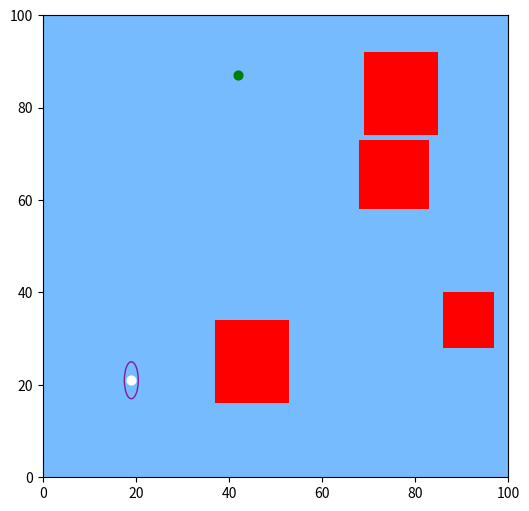

Python code for this plot:

import os
# from collections import namedtuple
import numpy as np

import matplotlib.pyplot as plt
import matplotlib.patches as mp

# ShipState = namedtuple("ShipState", ["x", "y", "angle"])


def get_distance(state_a, state_b):
    dist = np.sqrt((state_a[0]-state_b[0])**2 + (state_a[1]-state_b[1])**2)
    return dist


def is_near(xy, left_down_pos, size, margin):
    if xy[0] >= (left_down_pos[0] - margin) \
       and xy[0] <= (left_down_pos[0] + size[0] + margin) \
       and xy[1] >= (left_down_pos[1] - margin) \
       and xy[1] <= (left_down_pos[1] + size[1] + margin):
        return True
    else:
        return False


def generate_env_randomly(map_size=100, num_obstacles=4, obstacles_size_range=(10, 20)):
    obstacle_pos_margin = 10
    obstacle_sizes = np.random.randint(*obstacles_size_range, size=(num_obstacles, 2))
    obstacle_positions = np.random.randint(obstacle_pos_margin, map_size-obstacle_pos_margin, size=(num_obstacles, 2))
    obstacles = {tuple(pos.tolist()):size.tolist() for pos, size in zip(obstacle_positions, obstacle_sizes)}

    # ship position limit
    pos_margin = 10
    pos_limit = 35
    # ship initial state
    is_initial_xy_legal = False 
    while not is_initial_xy_legal:
        initial_x = np.random.randint(pos_margin, map_size - pos_margin)
        if initial_x > pos_limit:
            initial_y = np.random.randint(pos_margin, pos_limit)
        else:
            initial_y = np.random.randint(pos_margin, map_size // 2)
        # initial place should be inside the obstacles
        is_initial_xy_legal = True
        for pos, size in zip(obstacle_positions, obstacle_sizes):
            if is_near((initial_x, initial_y), pos, size, pos_margin):
                is_initial_xy_legal = False
                break

    # ship target state
    is_target_xy_legal = False
    while not is_target_xy_legal:
        target_x = np.random.randint(pos_margin, map_size - pos_margin)
        if target_x < (map_size - pos_limit):
            target_y = np.random.randint(map_size - pos_limit, map_size - pos_margin)
        else:
            target_y = np.random.randint(map_size // 2, map_size - pos_margin)
        # target place should be inside the obstacles
        is_target_xy_legal = True
        for pos, size in zip(obstacle_positions, obstacle_sizes):
            if is_near((target_x, target_y), pos, size, pos_margin):
                is_target_xy_legal = False

    return obstacles, (initial_x, initial_y, 90), (target_x, target_y, 0)


class Env():
    """the environment to define ship motion"""

    BOAT_W = 3
    BOAT_L = 8

    def __init__(self,
            initial_ship_state,
            target_ship_state,
            obstacles,
            random_initial_state=False,
            map_size=100,
            terminal_size=3,
            env_id=0):
        self.env_id = env_id
        self.map_size = map_size
        self.obstacles = obstacles
        self.initial_state = initial_ship_state
        self.target_state = target_ship_state
        self.terminal_size = terminal_size
        print("env-{}, obstacles: {}, initial: {}, target: {}".format(
            self.env_id, self.obstacles, self.initial_state, self.target_state))

        if random_initial_state:
            initial_x = np.random.randint(0, self.map_size)
            initial_y = np.random.randint(0, self.map_size)
            initial_angle = np.random.choice(np.arange(0, 180, 10))
            self.initial_state = (initial_x, initial_y, initial_angle)

        self.action_space = [-35, -15, 0, 15, 35]
        self.step = 15
        self.V = 0.19    # velocity for ship is assumed to be constant
        self.K = 0.08    # defines the turning capability coefficient
        self.T = 10.8    # defines the turning lag coefficient
        self.End = False

    def choose_action_randomly(self):
        return np.random.choice(self.action_space)
        
    def obs_detect(self, state):
        """determines if the input state hits any obstacle, returns a boolean"""
        boolean = False
        ship_cx, ship_cy = state[:2]
        shape_half_size = max(Env.BOAT_W, Env.BOAT_L) // 2
        for pos, size in self.obstacles.items():
            if ship_cx > pos[0] - shape_half_size and ship_cx < pos[0] + size[0] + shape_half_size:
                if ship_cy > pos[1] - shape_half_size and ship_cy < pos[1] + size[1] + shape_half_size:
                    boolean = True
        return boolean
    
    def bound_detect(self, state):
        """determine if the input is out of bound"""
        boolean = False
        shape_half_size = max(Env.BOAT_W, Env.BOAT_L) // 2
        if (state[0]-shape_half_size)<0 or (state[0]+shape_half_size)>self.map_size:
            boolean = True
        if (state[1]-shape_half_size)<0 or (state[1]+shape_half_size)>self.map_size:
            boolean = True
        return boolean

    def terminal_detect(self, state):
        delta_x = np.abs(state[0] - self.target_state[0])
        delta_y = np.abs(state[1] - self.target_state[1])
        if delta_x <= self.terminal_size and delta_y <= self.terminal_size:
            return True
        else:
            return False
    
    def distance_reward(self, state):
        dist = get_distance(state, self.target_state)
        # roughly between [-3.3, 0]
        return -0.03 * dist

    def direction_reward(self, state):
        # angle_vec
        ship_angle = state[2]
        angle_vec = np.array([np.cos(np.deg2rad(ship_angle)), np.sin(np.deg2rad(ship_angle))])
        # target_vec
        delta_pos = np.array([self.target_state[0]-self.state[0], self.target_state[1]-self.state[1]])
        target_vec = delta_pos / np.sqrt(np.sum(np.power(delta_pos, 2))) # normalise to unit vectorr
        # roughly between [-1, 1] - 1
        dotval = np.sum(angle_vec * target_vec)
        return (dotval - 1)

    def nomoto_model(self, rudder_ang):
        """input a rudder angle, through the nomoto input-output model,
           returns the output ship course"
        """
        course = int(round(self.K * int(rudder_ang) * (self.step - self.T + self.T * np.exp(-self.step / self.T)), -1))
        return course

    def take_step(self, act_idx):
        ship_action = self.action_space[act_idx]
        ship_angle = (self.state[2] + self.nomoto_model(ship_action)) % 360
        ship_x = self.state[0] + self.V * np.cos(np.deg2rad(ship_angle)) * self.step
        ship_y = self.state[1] + self.V * np.sin(np.deg2rad(ship_angle)) * self.step
        self.state = [round(ship_x), round(ship_y), ship_angle]
        return self.check_state_reward()

    def check_state_reward(self):
        self.End = False
        dist_to_target = get_distance(self.state, self.target_state) # range [0, 100]
        if self.obs_detect(state=self.state):    #hits the obstacles
            reward = -2.0 - dist_to_target * 0.05
            self.End = True
        elif self.bound_detect(state=self.state):  #out of bound
            reward = -2.0 - dist_to_target * 0.05
            self.End = True
        else:
            if dist_to_target < self.terminal_size:
                reward = 10.0
                self.End = True
            else:
                # distance reward, rought between [-1, 1] * 0.02
                r1 = - dist_to_target / self.map_size * 0.01
                # direction reward, roughly between [-2, 0] * 0.01
                r2 = self.direction_reward(self.state) * 0.5
                reward = r1 + r2
                # reward = -0.01
                # print("rd: {:6.2f}, ra: {:6.2f}".format(r1, r2))
                self.End = False
        return reward, self.state, self.End


    def env_reset(self):
        # self.time = 0
        self.state = self.initial_state
        self.End = False
        return self.state
    
    def show(
            self,
            state_trace=[],
            tot_reward=None,
            loss_val=None,
            action_list=[],
            is_random_act_list=[],
            save_path="",
            prefix="",
            count=0,
            no_trace_dot=True):
        fig, axs = plt.subplots(figsize=(6, 6))
        axs.set_xlim(0, self.map_size)
        axs.set_ylim(0, self.map_size)
        axs.set_facecolor('xkcd:sky blue')
        axs.scatter(self.initial_state[0], self.initial_state[1], marker='o', c='w', s=40)
        axs.scatter(self.target_state[0], self.target_state[1], marker='o', c='g', s=40)
        for pos, size in self.obstacles.items():
            rect = plt.Rectangle(pos, size[0], size[1], fc='r')
            axs.add_patch(rect)
        if len(state_trace) > 0:
            if not no_trace_dot:
                if len(is_random_act_list) > 0:
                    exact_points = [s for s, r in zip(state_trace, is_random_act_list) if not r]
                    axs.scatter([s[0] for s in exact_points], [s[1] for s in exact_points], marker='*', c='w', s=5)
                    random_points = [s for s, r in zip(state_trace, is_random_act_list) if r]
                    axs.scatter([s[0] for s in random_points], [s[1] for s in random_points], marker='x', c='r', s=5)
                else:
                    axs.scatter([s[0] for s in state_trace], [s[1] for s in state_trace], marker='*', c='w', s=5)
            # draw ship shape, every 5 position
            for x, y, ang in state_trace[::5]:
                ship_m = mp.Ellipse((x,y), Env.BOAT_W, Env.BOAT_L, angle=ang-90, fill=False, ec='xkcd:purple')
                axs.add_patch(ship_m)
            # draw ship trace
            axs.add_patch(plt.Polygon([s[:2] for s in state_trace], closed=None, fill=None, edgecolor='y'))
        # start position
        ship_s = mp.Ellipse(self.initial_state[:-1], Env.BOAT_W, Env.BOAT_L, angle=self.initial_state[2]-90, fill=False, ec='xkcd:purple')
        axs.add_patch(ship_s)
        # add string info
        title = ""
        if tot_reward is not None:
            title += "tot: {:5.3f}, ".format(tot_reward)
        if loss_val is not None:
            title += "loss: {:6.2f}, ".format(loss_val)
        if len(action_list) > 0:
            title += "{} acts\n".format(len(action_list))
            title += "_".join([str(act) for act in action_list])
        if len(title) > 0:
            axs.set_title(title)
        if len(save_path) > 0:
            str_prefix = prefix + "_" if len(prefix) > 0 else ""
            save_name = os.path.join(save_path, "{}ep{:06d}_env{}.jpg".format(str_prefix, count, self.env_id))
            fig.savefig(save_name)
            print("Save img: {}".format(save_name))
        else:
            plt.show()


def test_main():
    obstacles, initial_ship_state, target_ship_state = generate_env_randomly()
    env = Env(initial_ship_state, target_ship_state, obstacles)
    env.show()


if __name__ == "__main__":
    
    test_main()
    print("Done")


"""
python environment.py
"""
